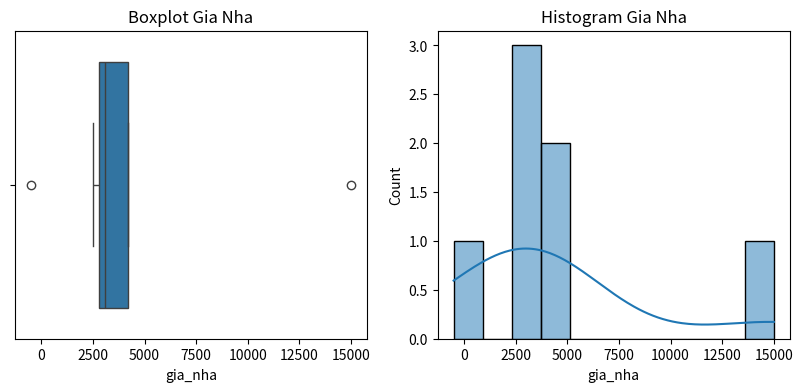

The script that saved this image:
import pandas as pd
import numpy as np
import matplotlib.pyplot as plt
import seaborn as sns

data = {
    'gia_nha': [2500, 3100, -500, 4200, np.nan, 3100, 15000, 4200], 
    'dien_tich': [50, 65, 70, np.nan, 85, 65, 500, np.nan],        
    'so_phong': [2, 3, 0, 4, 2, 3, 10, 4],                        
    'quan': ['Quận 1', 'Q1', 'Quận 3', 'Quận 1', 'Quận 2', 'Q1', 'Quận 7', 'Quận 1'], 
    'mo_ta': [
        'Nhà đẹp trung tâm', 'Nhà nát Q1', 'Gần chợ', 
        'View sông', 'Chính chủ', 'Nhà nát Q1', 'Biệt thự siêu sang', 'View sông'
    ]
}

df = pd.DataFrame(data)

# 1. GIAI ĐOẠN 1.1: KHÁM PHÁ DỮ LIỆU
print("--- 1.1 THỐNG KÊ MÔ TẢ ---")
print(df.describe())

print("\nGiá trị thiếu:\n", df.isnull().sum())
print("\nSố lượng trùng lặp:", df.duplicated().sum())

plt.figure(figsize=(10, 4))
plt.subplot(1, 2, 2)
sns.histplot(df['gia_nha'].dropna(), kde=True)
plt.title('Histogram Gia Nha')

plt.subplot(1, 2, 1)
sns.boxplot(x=df['gia_nha'])
plt.title('Boxplot Gia Nha')
plt.show()

# 2. GIAI ĐOẠN 1.2: XỬ LÝ DỮ LIỆU BẨN
print("\n--- 1.2 LÀM SẠCH DỮ LIỆU ---")

df = df[df['so_phong'] > 0]
df.loc[df['gia_nha'] < 0, 'gia_nha'] = np.nan

df['quan'] = df['quan'].replace({'Q1': 'Quận 1'})

df['dien_tich'] = df['dien_tich'].fillna(df['dien_tich'].median())
df['gia_nha'] = df['gia_nha'].fillna(df['gia_nha'].mean())

df = df.drop_duplicates().reset_index(drop=True)

print("\nKết quả sau khi làm sạch:")
print(df)
